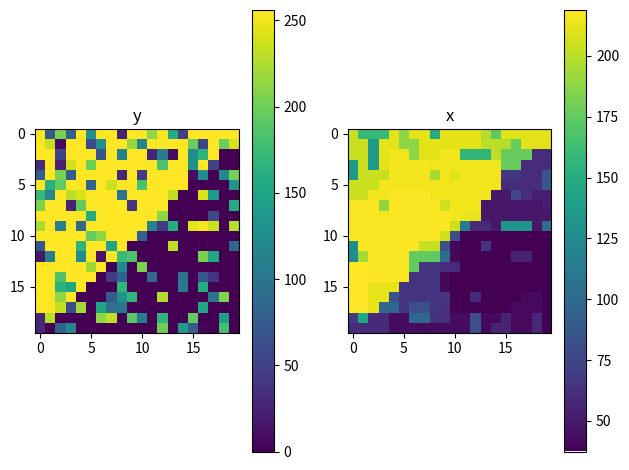

Here is the Python script that generated this plot:
import copy
import numpy as np
import matplotlib.pyplot as plt

#Variable Definition
alpha = 0.1
lam = 100
gamma = 0.3
tau = 0.99/8 #0.99 / 8
mu = 0.1
width = 20
height = 20

np.random.seed(1)

# x：二次元 -> D(x)：三次元
def D(x):#改良後
    Dx = np.zeros((height, width, 2))
    Dx[:-1,:,0] = x[1:,:] - x[:-1,:]
    Dx[:,:-1,1] = x[:,1:] - x[:,:-1]
    return Dx

# u：三次元 -> trans_D(u)：二次元
def trans_D(u):
    tDu = np.zeros((height, width))
    tDu[:,:] = -u[:,:,0]
    tDu[1:,:] += u[:-1,:,0]
    tDu[:,:] += -u[:,:,1]
    tDu[:,1:] += u[:,:-1,1]
    return tDu

# v：二次元 * 3　-> u：三次元
def C(v1, v2, v3):
    C_v1v2v3 = np.zeros((height, width, 2))
    tmp = np.zeros((height,width))
    C_v1v2v3[:,:,0] = v1[:,:,0]
    tmp[:,:] = v2[:,:,0]
    tmp[:-1,1:] += v2[1:,:-1,0]
    tmp[:-1,:] += v2[1:,:,0]
    tmp[:,1:] += v2[:,:-1,0]
    C_v1v2v3[:,:,0] += (tmp * 0.25)
    tmp[:,:] = v3[:,:,0]
    tmp[:-1,:] += v3[1:,:,0]
    C_v1v2v3[:,:,0] += (tmp * 0.5)

    tmp[:,:] = v1[:,:,1]
    tmp[1:,:-1] += v1[:-1,1:,1]
    tmp[1:,:] += v1[:-1,:,1]
    tmp[:,:-1] += v1[:,1:,1]
    C_v1v2v3[:,:,1] = (tmp * 0.25)
    C_v1v2v3[:,:,1] += v2[:,:,1]
    tmp[:,:] = v3[:,:,1]
    tmp[:,:-1] = v3[:,1:,1]
    C_v1v2v3[:,:,1] += (tmp * 0.5)

    return -C_v1v2v3

# u：三次元 -> v：二次元 * 3
def trans_C(u):#改良後
    v1 = np.zeros((height, width, 2))
    v2 = np.zeros((height, width, 2))
    v3 = np.zeros((height, width, 2))


    v1[:,:,0] = u[:,:,0]
    v1[:,:,1] = u[:,:,1]
    v1[:-1,1:,1] += u[1:,:-1,1]
    v1[:-1,:,1] += u[1:,:,1]
    v1[:,:-1,1] += u[:,1:,1]
    v1[:,:,1] *= 0.25

    v2[:,:,0] = u[:,:,0]
    v2[1:,:-1,0] += u[:-1,1:,0]
    v2[1:,:,0] += u[:-1,:,0]
    v2[:,:-1,0] += u[:,1:,0]
    v2[:,:,0] *= 0.25
    v2[:,:,1] = u[:,:,1]

    v3[:,:,0] = u[:,:,0]
    v3[1:,:,0] = u[:-1,:,0]
    v3[:,:,0] *= 0.5
    v3[:,:,1] = u[:,:,1]
    v3[:,1:,1] += u[:,:-1,1]
    v3[:,:,1] *= 0.5
    
    return -v1, -v2, -v3


def proxF(x, y):
    return (x + alpha * y) / (1 + alpha)

# v↕︎ or v↔︎ or v.
def proxG(v):
    proxGv = np.zeros((height, width, 2))
    proxGv[:,:,0] = v[:,:,0] - (v[:,:,0] / np.maximum(np.abs(v[:,:,0] / (alpha * lam)), 1))
    proxGv[:,:,1] = v[:,:,1] - (v[:,:,1] / np.maximum(np.abs(v[:,:,1] / (alpha * lam)), 1))
    return proxGv
    

#Noisy image definition y[height, width]
y = np.zeros((height, width), dtype=int)
for i in range(height):
    for k in range(width):
        if i + k < (height + width) / 2:
            y[i][k] = 256
        tmp = np.random.randint(1, 100)
        if tmp < 30:
            y[i][k] = np.random.randint(0, 256)
#x = copy.copy(y)
x = np.zeros((height, width))
u = np.zeros((height, width, 2))
v1 = np.zeros((height, width, 2))
v2 = np.zeros((height, width, 2))
v3 = np.zeros((height, width, 2))

for n1 in range(height):
    for n2 in range(width):
        x[n1, n2] = np.random.randint(1, 10)
        v1[n1, n2] = np.random.randint(1, 10)
        v2[n1, n2] = np.random.randint(1, 10)
        v3[n1, n2] = np.random.randint(1, 10)
        for i in range(2):
            u[n1, n2, i] = np.random.randint(1, 10)



diff = 10
count = 0

while diff > 1e-5:
    old_u = u
    count +=1
    x = proxF(x - tau*trans_D(D(x) + C(v1, v2, v3) + mu*u), y)

    t1, t2, t3 = trans_C(D(x) + C(v1, v2, v3) + mu*u)
    v1 = proxG(v1 - gamma*t1)
    v2 = proxG(v2 - gamma*t2)
    v3 = proxG(v3 - gamma*t3)

    u = u + (D(x) + C(v1, v2, v3)) / mu

    diff = np.sum(np.abs(old_u - u))
    # if count > 500:
    #     break


np.savetxt("2d_ydata.txt", y)
np.savetxt("2d_xdata.txt", x)

print("count =", count)
print(np.sum(x - y))

plt.subplot(1, 2, 1)
plt.imshow(y, cmap='viridis')  # ヒートマップの色を指定
plt.colorbar()                    # カラーバーを表示
plt.title("y")  # タイトル

plt.subplot(1, 2, 2)
plt.imshow(x, cmap='viridis')  # ヒートマップの色を指定
plt.colorbar()                    # カラーバーを表示
plt.title("x")  # タイトル
plt.tight_layout()
plt.show()
